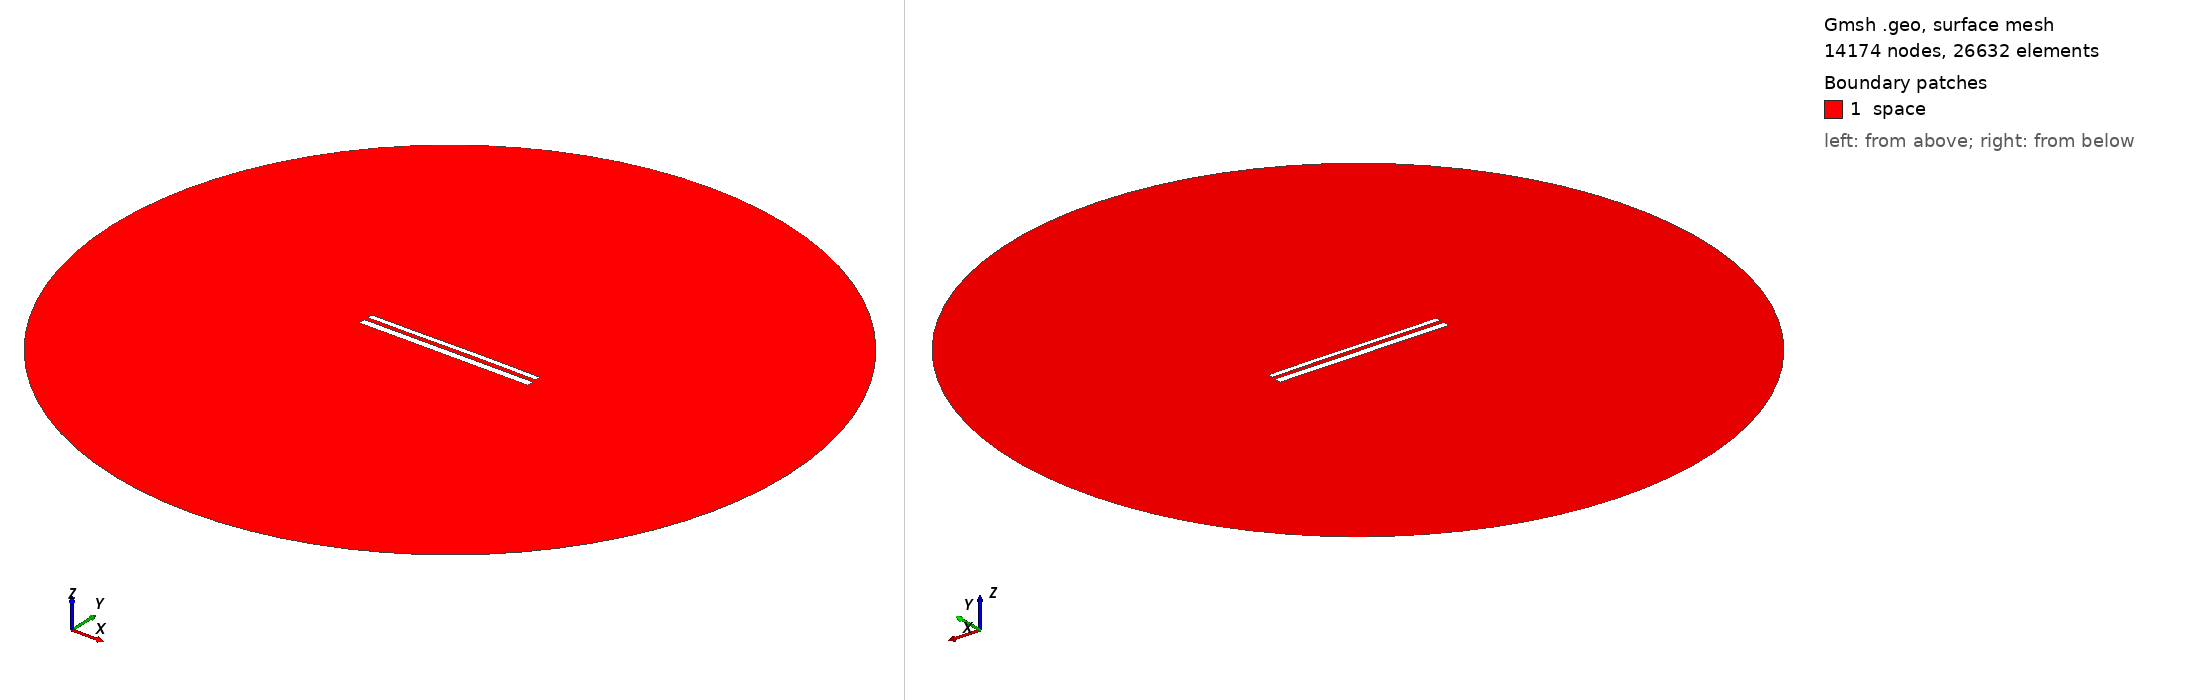

Gmsh geometry script, surface-meshed: 14174 nodes, 26632 surface elements. Boundary patches (legend numbers): 1 space. Left view from above one corner, right view from below the opposite corner. Legend entries are the model's physical surfaces. The drawing asked Gmsh for element sizes between 1% and 20% of the model's largest extent; the script's own settings can give other sizes.

=== 11708.geo (drawn) ===
//---------------------------------------
// Geometry kernel
//---------------------------------------

SetFactory("OpenCASCADE");



//---------------------------------------
// Parameters of the geometry
//---------------------------------------

// Overetch of the upper plate
overetch = 0.375;

// Distance between the plates
distance = 2.25;

// Discretization over the x axis (for the deformation)
nx = 50; 

// Length of the plate
L = 100 - overetch; 

// Number of modes
n = 4; 

// 1st mode coefficient
coeff(1) = 0.07499999999999998;
beta(1) = 0.596864 * 3.1415926535 / L;

// 2nd mode coefficient
coeff(2) = 0.07499999999999998;
beta(2) = 1.49418 * 3.1415926535 / L;

// 3rd mode coefficient
coeff(3) = -0.075;
beta(3) = 2.50025 * 3.1415926535 / L;

// 4th mode coefficient
coeff(4) = 0.0;
beta(4) = 3.49999 * 3.1415926535 / L;



//---------------------------------------
// Upper plate (deformed rectangle)
//---------------------------------------

// Coordiantes of the upper plate
xmin = -50;
xmax = 50 - overetch;

// Height of the upper plate
yheight = 4 - 2 * overetch;

// Indexes of the points
UpperID[] = {};
LowerID[] = {};
LeftID[] = {};
RightID[] = {};

// Point index
p = 1;

// Horizontal edges
For i In {1:nx}
    x = xmin + (i-1)*(xmax - xmin)/(nx-1);

    y_bottom = distance / 2 + overetch;
    For j In {1:n}
        C = (Cosh(beta(j)*L) + Cos(beta(j)*L)) / (Sinh(beta(j)*L) + Sin(beta(j)*L));
        y_bottom  = y_bottom + coeff(j) * (Cosh(beta(j)*(x+50)) - Cos(beta(j)*(x+50)) - C * (Sinh(beta(j)*(x+50)) - Sin(beta(j)*(x+50))));
    EndFor

    y_top = y_bottom + yheight;

    Point(p) = {x, y_top, 0, 1.0};
    UpperID[i] = p;
    p = p + 1;

    Point(p) = {x, y_bottom, 0, 1.0};
    LowerID[i] = p;
    p = p + 1;
EndFor

// Create point lists
UpperPts[] = {}; LowerPts[] = {};
For i In {1:nx}
  UpperPts[] += {UpperID[i]};
  LowerPts[] += {LowerID[i]};
EndFor

// Build splines
Spline(1) = {UpperPts[]};
Spline(2) = {LowerPts[]};
Line(3) = {LowerPts[nx-1], UpperPts[nx-1]};
Line(4) = {LowerPts[0], UpperPts[0]};

// Build the plane surface
Curve Loop(1) = {2, 3, -1, -4};
Plane Surface(1) = {1};



//---------------------------------------
// Lower plate (rectangle)
//---------------------------------------

// Vertices
Point(1001) = {-50, -1, 0, 1.0};
Point(1002) = { 50, -1, 0, 1.0};
Point(1003) = { 50,  -5, 0, 1.0};
Point(1004) = {-50,  -5, 0, 1.0};

// Edges
Line(5) = {1001, 1002};
Line(6) = {1002, 1003};
Line(7) = {1003, 1004};
Line(8) = {1004, 1001};

// Plane surface
Line Loop(2) = {5, 6, 7, 8};
Plane Surface(2) = {2}; 



//---------------------------------------
// Outer (fictious) boundary
//---------------------------------------

// Points
Point(1005) = {0, 0, 0};       // Center
Point(1006) = {200, 0, 0};     // Start point
Point(1007) = {0, 200, 0};     // 90 degrees
Point(1008) = {-200, 0, 0};    // 180 degrees
Point(1009) = {0, -200, 0};    // 270 degrees

// Circle arcs (each needs start, center, end)
Circle(9) = {1006, 1005, 1007};
Circle(10) = {1007, 1005, 1008};
Circle(11) = {1008, 1005, 1009};
Circle(12) = {1009, 1005, 1006};

// Plane surface for the entire domain
Curve Loop(3) = {9, 10, 11, 12};
Surface(3) = {3};

// Subtract the plates from the whole domain to obtain the actual domain where we want to solve the equations
BooleanDifference{ Surface{3}; Delete; }{ Surface{1}; Surface{2}; Delete; }




//---------------------------------------
// Transfinite Lines/Curves
//---------------------------------------

// Set the number of points on the boundaries
r = 7;

// Plates
Transfinite Curve {1, 2} = 50*r Using Progression 1;
Transfinite Curve {3, 4} = 2*r Using Progression 1;
Transfinite Line {5, 7} = 50*r Using Progression 1;
Transfinite Line {6, 8} = 2*r Using Progression 1;

// Outer boundary
Transfinite Line {9, 10, 11, 12} = 20 Using Progression 1;



//---------------------------------------
// Physical groups
//---------------------------------------                

// Physical curves (boundaries)
Physical Line("force_segment", 10) = {2};
Physical Line("upper_plate", 11) = {1, 3, 4};
Physical Line("lower_plate", 12) = {5, 6, 7, 8};
Physical Line("boundary", 20) = {9, 10, 11, 12};

// Physical Surfaces
Physical Surface("space", 30) = {3};



//---------------------------------------
// 6. Generate the Mesh
//---------------------------------------

// 2D mesh generation
Mesh 2;
